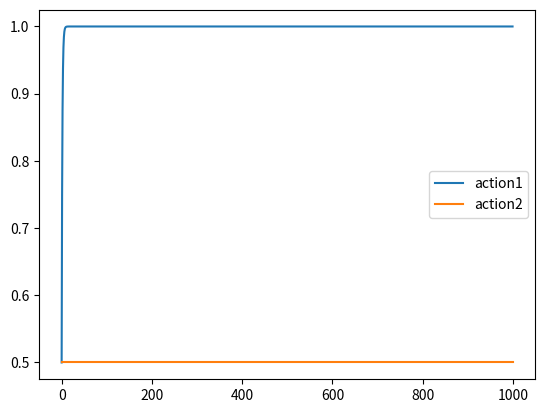

Python code for this plot:
import matplotlib.pyplot as plt

def action1(n, gamma):
    result = 0
    results = []
    for i in range(1, n+1):
        result += gamma**i
        results.append(result)
    return results

def action2(n, gamma):
    return [gamma**2/(1-gamma)]

n=10**3
results1 = action1(n, 0.5)
results2 = action2(n, 0.5)*n
plt.plot(results1, label="action1")
plt.plot(results2, label="action2")
plt.legend()
plt.show()
